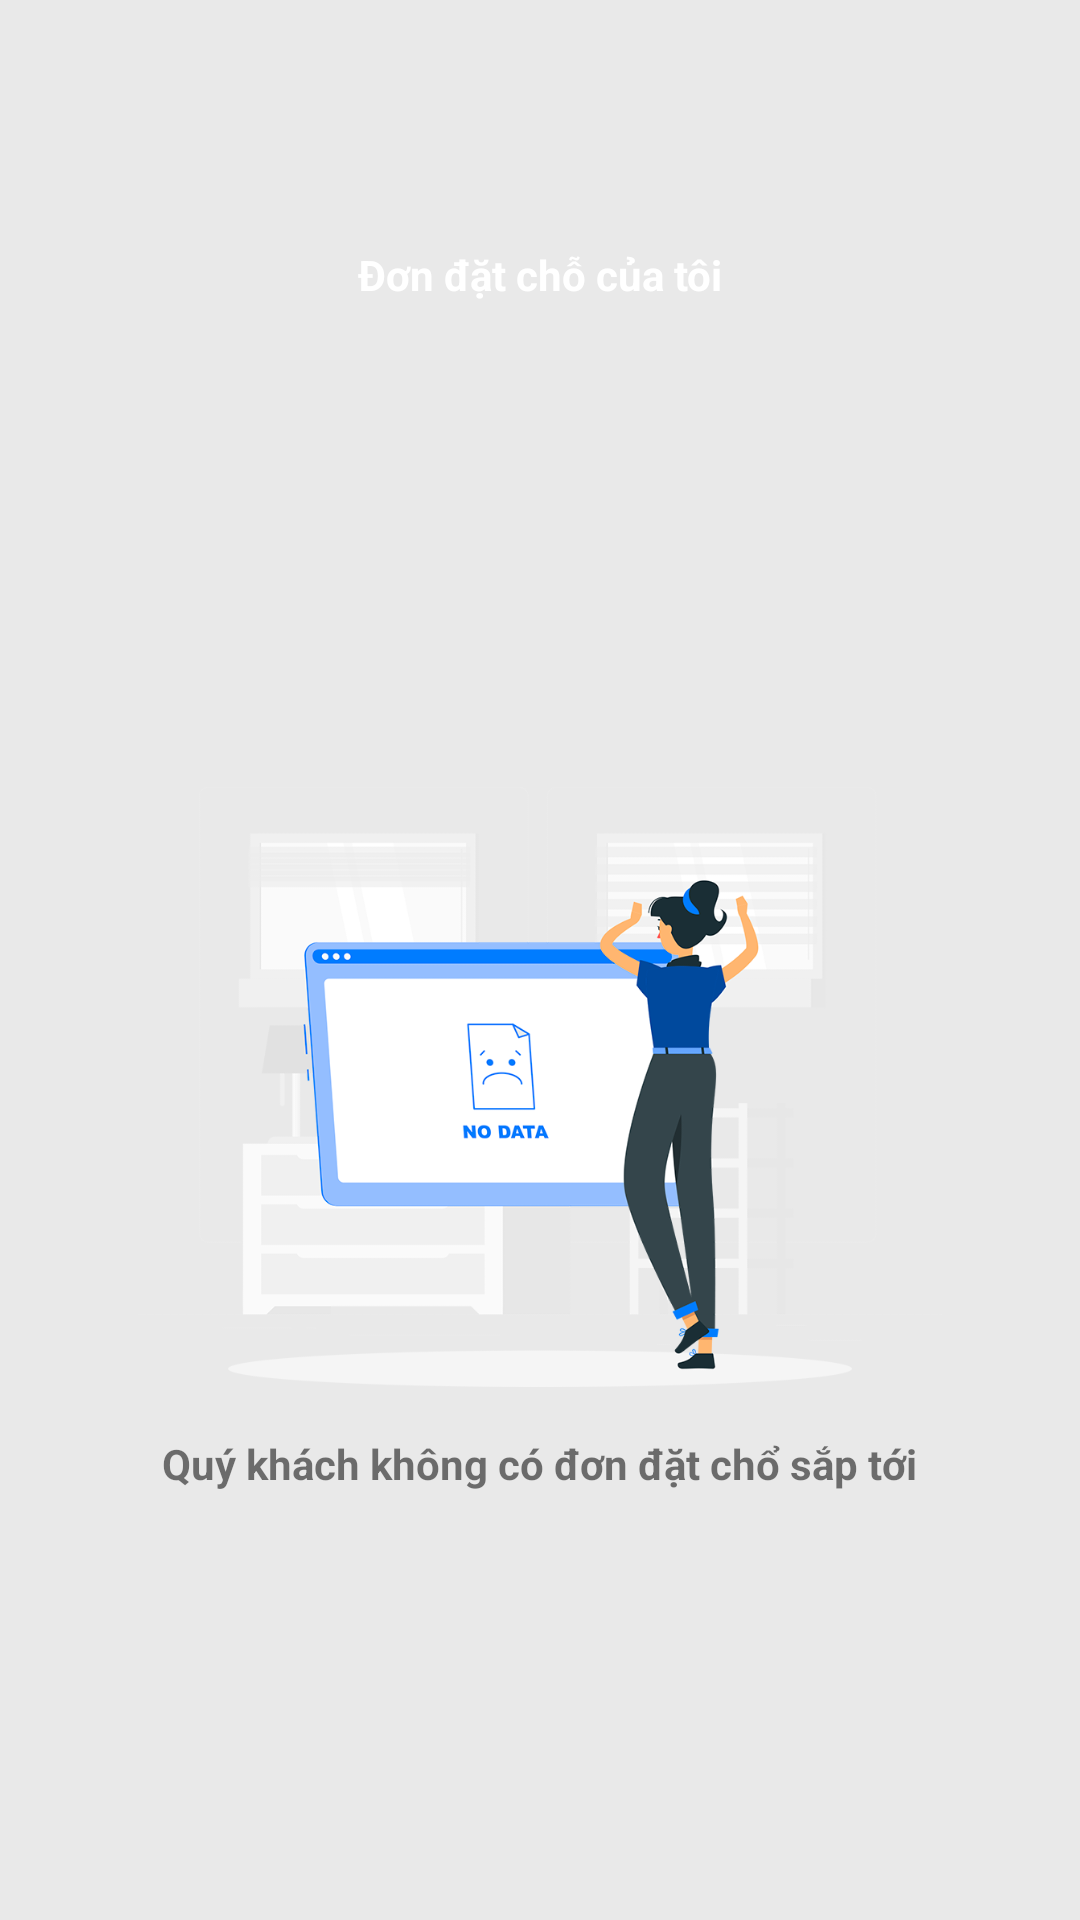

Produce the Android XML layout that renders to this screen, including the resource entries it uses.
<!-- AndroidManifest.xml: application theme Theme.TravelBooking -->
<!-- res/layout/fragment_cart.xml -->
<?xml version="1.0" encoding="utf-8"?>
<LinearLayout xmlns:android="http://schemas.android.com/apk/res/android"
    xmlns:app="http://schemas.android.com/apk/res-auto"
    xmlns:tools="http://schemas.android.com/tools"
    android:layout_width="match_parent"
    android:layout_height="match_parent"
    android:background="#e9e9e9"
    android:orientation="vertical"
    tools:context=".CartFragment">

    <LinearLayout
        android:layout_width="match_parent"
        android:layout_height="120dp"
        android:background="@drawable/home_bg"
        android:orientation="vertical">

        <View
            android:layout_width="match_parent"
            android:layout_height="82dp" />

        <LinearLayout
            android:layout_width="match_parent"
            android:layout_height="wrap_content"
            android:gravity="center_vertical"
            android:orientation="horizontal">
            <TextView
                android:layout_width="match_parent"
                android:layout_height="match_parent"
                android:gravity="center"
                android:text="Đơn đặt chỗ của tôi"
                android:textColor="@color/white"
                android:textStyle="bold">

            </TextView>
        </LinearLayout>
    </LinearLayout>

    <LinearLayout
        android:id="@+id/notFoundContainer"
        android:layout_width="match_parent"
        android:layout_height="match_parent"
        android:gravity="center"
        android:orientation="vertical">

        <ImageView
            android:layout_width="wrap_content"
            android:layout_height="200dp"
            android:src="@drawable/not_found" />

        <TextView
            android:layout_width="wrap_content"
            android:layout_height="wrap_content"
            android:layout_marginTop="16dp"
            android:text="Quý khách không có đơn đặt chổ sắp tới"
            android:textStyle="bold" />
    </LinearLayout>

    <androidx.recyclerview.widget.RecyclerView
        android:id="@+id/bookings_recycler"
        android:layout_width="match_parent"
        android:layout_height="wrap_content"
        android:layout_marginBottom="12dp"/>


</LinearLayout>
<!-- resources referenced by this layout -->
<resources>
  <color name="white">#FFFFFFFF</color>
  <!-- drawable not_found: png bitmap (drawable, 94123 bytes) -->
  <style name="Theme.TravelBooking" parent="Theme.MaterialComponents.DayNight.NoActionBar">
          
          <item name="colorPrimary">@color/purple_500</item>
          <item name="colorPrimaryVariant">@color/purple_700</item>
          <item name="colorOnPrimary">@color/white</item>
          
          <item name="colorSecondary">@color/teal_200</item>
          <item name="colorSecondaryVariant">@color/teal_700</item>
          <item name="colorOnSecondary">@color/black</item>
          
          <item name="android:statusBarColor">?attr/colorPrimaryVariant</item>
          
  
          <item name="android:windowTranslucentStatus">true</item>
          
  
      </style>
  <color name="purple_500">#FF6200EE</color>
  <color name="purple_700">#FF3700B3</color>
  <color name="teal_200">#FF03DAC5</color>
  <color name="teal_700">#FF018786</color>
  <color name="black">#FF000000</color>
</resources>
